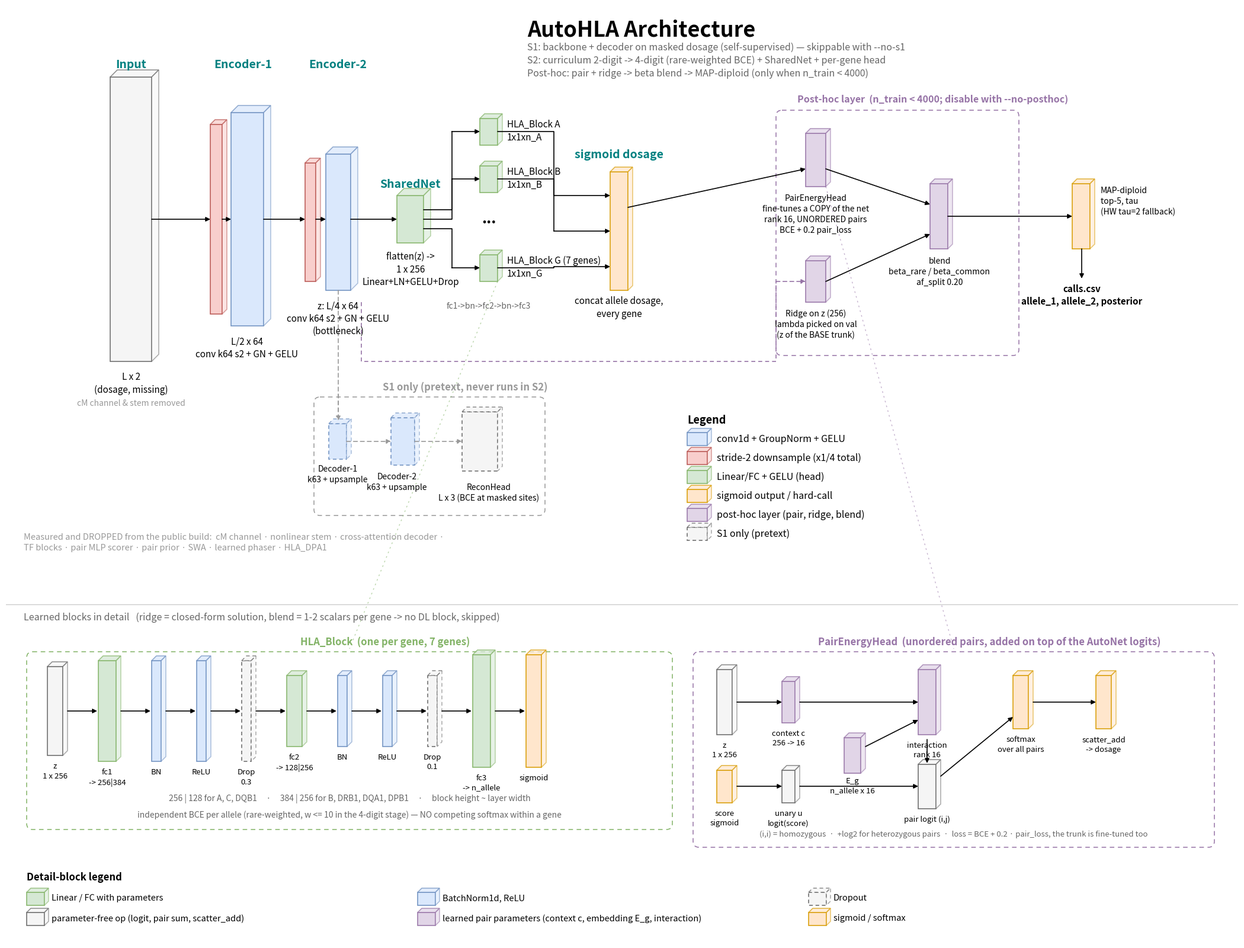

The matplotlib source for this figure: (Note: this script raises an exception after producing the figure.)
"""AutoHLA (public) architecture figure, same visual language as aenet_arch.drawio.png."""
from pathlib import Path

import matplotlib
matplotlib.use("Agg")
import matplotlib.pyplot as plt
from matplotlib.patches import Polygon, FancyBboxPatch, FancyArrowPatch

W, H = 2080, 1580
D = 12  # depth of the 3-D blocks

BLUE = ("#dae8fc", "#6c8ebf")
RED = ("#f8cecc", "#b85450")
GREEN = ("#d5e8d4", "#82b366")
ORANGE = ("#ffe6cc", "#d79b00")
GREY = ("#f5f5f5", "#666666")
PURPLE = ("#e1d5e7", "#9673a6")
TEAL = "#008080"

fig, ax = plt.subplots(figsize=(W / 100, H / 100), dpi=170)
ax.set_xlim(0, W); ax.set_ylim(H, 0); ax.axis("off")
fig.subplots_adjust(0, 0, 1, 1)


def cube(x, y, w, h, color, dashed=False, d=D, lw=1.1):
    fc, ec = color
    ls = (0, (4, 3)) if dashed else "solid"
    kw = dict(ec=ec, lw=lw, ls=ls, zorder=2)
    ax.add_patch(Polygon([(x, y), (x + w, y), (x + w, y + h), (x, y + h)], fc=fc, **kw))
    ax.add_patch(Polygon([(x, y), (x + d, y - d), (x + w + d, y - d), (x + w, y)],
                         fc=fc, alpha=0.75, **kw))
    ax.add_patch(Polygon([(x + w, y), (x + w + d, y - d), (x + w + d, y + h - d),
                          (x + w, y + h)], fc=fc, alpha=0.55, **kw))


def txt(x, y, s, size=11, ha="center", va="top", color="#000000", weight=None, style=None):
    ax.text(x, y, s, fontsize=size, ha=ha, va=va, color=color, fontweight=weight,
            fontstyle=style, linespacing=1.35, zorder=4)


def arrow(x1, y1, x2, y2, dashed=False, color="#000000", lw=1.2):
    ax.add_patch(FancyArrowPatch((x1, y1), (x2, y2), arrowstyle="-|>",
                                 mutation_scale=11, lw=lw, color=color, zorder=3,
                                 linestyle=(0, (4, 3)) if dashed else "solid",
                                 shrinkA=0, shrinkB=0))


def elbow(x1, y1, x2, y2, dashed=False, color="#000000"):
    """Elbow connector: horizontal -> vertical -> horizontal."""
    xm = (x1 + x2) / 2
    ax.plot([x1, xm, xm], [y1, y1, y2], color=color, lw=1.2, zorder=3,
            solid_capstyle="round", linestyle=(0, (4, 3)) if dashed else "solid")
    arrow(xm, y2, x2, y2, dashed, color)


def dashbox(x, y, w, h, label, color="#999999", fs=12):
    ax.add_patch(FancyBboxPatch((x, y), w, h, boxstyle="round,pad=0,rounding_size=10",
                                fc="none", ec=color, ls=(0, (5, 4)), lw=1.1, zorder=1))
    txt(x + w / 2 + 60, y - 26, label, fs, color=color, weight="bold")


# ---------------- title ----------------
txt(880, 22, "AutoHLA Architecture", 26, ha="left", weight="bold")
txt(880, 62, "S1: backbone + decoder on masked dosage (self-supervised) — skippable with --no-s1\n"
             "S2: curriculum 2-digit -> 4-digit (rare-weighted BCE) + SharedNet + per-gene head\n"
             "Post-hoc: pair + ridge -> beta blend -> MAP-diploid (only when n_train < 4000)",
    11.5, ha="left", color="#666666")

# ---------------- input ----------------
txt(211, 90, "Input", 14, weight="bold", color=TEAL)
cube(176, 120, 70, 480, GREY)
txt(211, 618, "L x 2\n(dosage, missing)", 11)
txt(211, 664, "cM channel & stem removed", 10, color="#999999", style="italic")

# ---------------- encoder 1 ----------------
txt(400, 90, "Encoder-1", 14, weight="bold", color=TEAL)
cube(345, 200, 20, 320, RED, d=8)
cube(380, 180, 55, 360, BLUE)
txt(407, 558, "L/2 x 64\nconv k64 s2 + GN + GELU", 11)

# ---------------- encoder 2 ----------------
txt(560, 90, "Encoder-2", 14, weight="bold", color=TEAL)
cube(505, 265, 18, 200, RED, d=8)
cube(540, 250, 42, 230, BLUE)
txt(561, 498, "z: L/4 x 64\nconv k64 s2 + GN + GELU\n(bottleneck)", 11)

# ---------------- sharednet ----------------
txt(683, 292, "SharedNet", 14, weight="bold", color=TEAL)
cube(660, 320, 45, 80, GREEN)
txt(683, 415, "flatten(z) ->\n1 x 256\nLinear+LN+GELU+Drop", 11)

# ---------------- per-gene heads ----------------
for y, name in ((190, "HLA_Block A\n1x1xn_A"), (270, "HLA_Block B\n1x1xn_B"),
                (420, "HLA_Block G (7 genes)\n1x1xn_G")):
    cube(800, y, 30, 45, GREEN, d=8)
    txt(846, y + 2, name, 11, ha="left")
txt(815, 348, "...", 18, weight="bold")
txt(815, 500, "fc1->bn->fc2->bn->fc3", 10, color="#666666")

# ---------------- sigmoid output ----------------
txt(1035, 242, "sigmoid dosage", 14, weight="bold", color=TEAL)
cube(1020, 280, 30, 200, ORANGE, d=8)
txt(1035, 490, "concat allele dosage,\nevery gene", 11)

# ---------------- post-hoc layer ----------------
dashbox(1300, 176, 410, 414, "Post-hoc layer  (n_train < 4000; disable with --no-posthoc)",
        color="#9673a6", fs=11.5)
cube(1350, 215, 34, 90, PURPLE, d=8)
txt(1367, 318, "PairEnergyHead\nfine-tunes a COPY of the net\nrank 16, UNORDERED pairs\nBCE + 0.2 pair_loss", 10)
cube(1350, 430, 34, 70, PURPLE, d=8)
txt(1367, 512, "Ridge on z (256)\nlambda picked on val\n(z of the BASE trunk)", 10)
cube(1560, 300, 30, 110, PURPLE, d=8)
txt(1576, 424, "blend\nbeta_rare / beta_common\naf_split 0.20", 10)

cube(1800, 300, 30, 110, ORANGE, d=8)
txt(1848, 305, "MAP-diploid\ntop-5, tau\n(HW tau=2 fallback)", 10, ha="left")
txt(1816, 470, "calls.csv\nallele_1, allele_2, posterior", 11, weight="bold")
arrow(1816, 410, 1816, 460)

# ---------------- S1 pretext ----------------
dashbox(520, 660, 390, 200, "S1 only (pretext, never runs in S2)")
ax.plot([561, 561], [655, 700], color="#999999", lw=1.2, ls=(0, (4, 3)), zorder=3)
cube(545, 705, 30, 60, BLUE, dashed=True, d=8)
txt(560, 775, "Decoder-1\nk63 + upsample", 10)
cube(650, 695, 40, 80, BLUE, dashed=True, d=8)
txt(660, 788, "Decoder-2\nk63 + upsample", 10)
cube(770, 685, 60, 100, GREY, dashed=True, d=8)
txt(815, 806, "ReconHead\nL x 3 (BCE at masked sites)", 10)

# ---------------- edges ----------------
arrow(246, 360, 345, 360)
arrow(365, 360, 380, 360)
arrow(435, 360, 505, 360)
arrow(523, 360, 540, 360)
arrow(582, 360, 660, 360)
for ey, ty in ((344, 212), (360, 292), (376, 442)):
    elbow(705, ey, 800, ty)
for sy, ty in ((212, 320), (292, 380), (442, 440)):
    elbow(830, sy, 1020, ty)
arrow(1050, 340, 1350, 275)                        # base dosage -> pair
ax.plot([600, 600, 1300, 1300], [500, 600, 600, 465], color="#9673a6", lw=1.2,
        ls=(0, (4, 3)), zorder=3)                  # z -> ridge, routed underneath
arrow(1300, 465, 1350, 465, dashed=True, color="#9673a6")
arrow(1384, 275, 1560, 335)                        # pair -> blend
arrow(1384, 465, 1560, 385)                        # ridge -> blend
arrow(1590, 355, 1800, 355)                        # blend -> decode
arrow(561, 480, 561, 700, dashed=True, color="#999999")
arrow(575, 735, 650, 735, dashed=True, color="#999999")
arrow(690, 735, 770, 735, dashed=True, color="#999999")

# ---------------- legend ----------------
txt(1150, 690, "Legend", 13, ha="left", weight="bold")
for i, (col, lab, dsh) in enumerate((
        (BLUE, "conv1d + GroupNorm + GELU", False),
        (RED, "stride-2 downsample (x1/4 total)", False),
        (GREEN, "Linear/FC + GELU (head)", False),
        (ORANGE, "sigmoid output / hard-call", False),
        (PURPLE, "post-hoc layer (pair, ridge, blend)", False),
        (GREY, "S1 only (pretext)", True))):
    y = 720 + i * 32
    cube(1150, y, 34, 22, col, dashed=dsh, d=7)
    txt(1200, y + 3, lab, 11.5, ha="left")

txt(30, 890, "Measured and DROPPED from the public build:  cM channel · nonlinear stem · cross-attention decoder ·\n"
             "TF blocks · pair MLP scorer · pair prior · SWA · learned phaser · HLA_DPA1",
    10.5, ha="left", color="#999999", style="italic")


# ================= LEARNED BLOCKS IN DETAIL =================
# Same visual language as the diagram above: 3-D blocks, NO text inside them;
# colours are explained by the dedicated legend below.
ax.plot([0, W], [1010, 1010], color="#cccccc", lw=1)
txt(30, 1024,
    "Learned blocks in detail   (ridge = closed-form solution, blend = 1-2 scalars per gene -> no DL block, skipped)",
    11.5, ha="left", color="#666666", style="italic")


def chain(items, x0, ymid, gap=14):
    """Draw a chain of blocks, captions BELOW. items = (w, h, color, dashed, caption)."""
    x = x0
    prev = None
    for w, h, col, dashed, cap in items:
        y = ymid - h / 2
        cube(x, y, w, h, col, dashed=dashed, d=8)
        txt(x + w / 2, ymid + h / 2 + 12, cap, 9.5)
        if prev is not None:
            arrow(prev, ymid, x - 2, ymid)
        prev = x + w + 8
        x += w + gap
    return x


# ---- Panel A: HLA_Block ----
dashbox(35, 1090, 1090, 300, "HLA_Block  (one per gene, 7 genes)", color="#82b366", fs=12)
chain([
    (26, 150, GREY, False, "z\n1 x 256"),
    (30, 170, GREEN, False, "fc1\n-> 256|384"),
    (16, 170, BLUE, False, "BN"),
    (16, 170, BLUE, False, "ReLU"),
    (16, 170, GREY, True, "Drop\n0.3"),
    (26, 120, GREEN, False, "fc2\n-> 128|256"),
    (16, 120, BLUE, False, "BN"),
    (16, 120, BLUE, False, "ReLU"),
    (16, 120, GREY, True, "Drop\n0.1"),
    (30, 190, GREEN, False, "fc3\n-> n_allele"),
    (26, 190, ORANGE, False, "sigmoid"),
], 70, 1190, gap=60)
txt(580, 1330,
    "256 | 128 for A, C, DQB1     ·     384 | 256 for B, DRB1, DQA1, DPB1     ·     block height ~ layer width",
    10, color="#666666")
txt(580, 1358,
    "independent BCE per allele (rare-weighted, w <= 10 in the 4-digit stage) — NO competing softmax within a gene",
    10, color="#666666")

# ---- Panel B: PairEnergyHead ----
dashbox(1160, 1090, 880, 330, "PairEnergyHead  (unordered pairs, added on top of the AutoNet logits)",
        color="#9673a6", fs=12)
cube(1200, 1120, 26, 110, GREY, d=8);   txt(1213, 1242, "z\n1 x 256", 9.5)
cube(1310, 1140, 22, 70, PURPLE, d=8);  txt(1321, 1222, "context c\n256 -> 16", 9.5)
cube(1415, 1235, 28, 60, PURPLE, d=8);  txt(1429, 1302, "E_g\nn_allele x 16", 9.5)
cube(1540, 1120, 30, 110, PURPLE, d=8); txt(1555, 1242, "interaction\nrank 16", 9.5)
cube(1700, 1130, 26, 90, ORANGE, d=8);  txt(1713, 1232, "softmax\nover all pairs", 9.5)
cube(1840, 1130, 26, 90, ORANGE, d=8);  txt(1853, 1232, "scatter_add\n-> dosage", 9.5)
cube(1200, 1290, 26, 55, ORANGE, d=8);  txt(1213, 1357, "score\nsigmoid", 9.5)
cube(1310, 1290, 22, 55, GREY, d=8);    txt(1321, 1357, "unary u\nlogit(score)", 9.5)
cube(1540, 1280, 30, 75, GREY, d=8);    txt(1555, 1367, "pair logit (i,j)", 9.5)
arrow(1234, 1175, 1310, 1175)
arrow(1340, 1175, 1540, 1175)
arrow(1451, 1250, 1540, 1205)
arrow(1234, 1317, 1310, 1317)
arrow(1340, 1317, 1540, 1317)
arrow(1555, 1238, 1555, 1278)
arrow(1578, 1300, 1700, 1200)
arrow(1734, 1175, 1840, 1175)
txt(1600, 1392,
    "(i,i) = homozygous  ·  +log2 for heterozygous pairs  ·  loss = BCE + 0.2 · pair_loss, the trunk is fine-tuned too",
    9.5, color="#666666")

# ---- callout lines from the main diagram ----
for x0, y0, x1, y1, col in ((830, 465, 580, 1085, "#82b366"),
                            (1384, 305, 1600, 1085, "#9673a6")):
    ax.plot([x0, x1], [y0, y1], color=col, lw=1, ls=(0, (2, 4)), zorder=1, alpha=0.55)

# ---- legend for the detail panels ----
txt(35, 1462, "Detail-block legend", 12, ha="left", weight="bold")
det = [(GREEN, False, "Linear / FC with parameters"),
       (BLUE, False, "BatchNorm1d, ReLU"),
       (GREY, True, "Dropout"),
       (GREY, False, "parameter-free op (logit, pair sum, scatter_add)"),
       (PURPLE, False, "learned pair parameters (context c, embedding E_g, interaction)"),
       (ORANGE, False, "sigmoid / softmax")]
for k, (col, dsh, lab) in enumerate(det):
    xl = 35 + (k % 3) * 660
    yl = 1496 + (k // 3) * 34
    cube(xl, yl, 30, 22, col, dashed=dsh, d=7)
    txt(xl + 42, yl + 3, lab, 10.5, ha="left")

out = str(Path(__file__).resolve().with_suffix(""))
fig.savefig(out + ".png", dpi=170)
fig.savefig(out + ".svg")
print("written", out + ".png")
